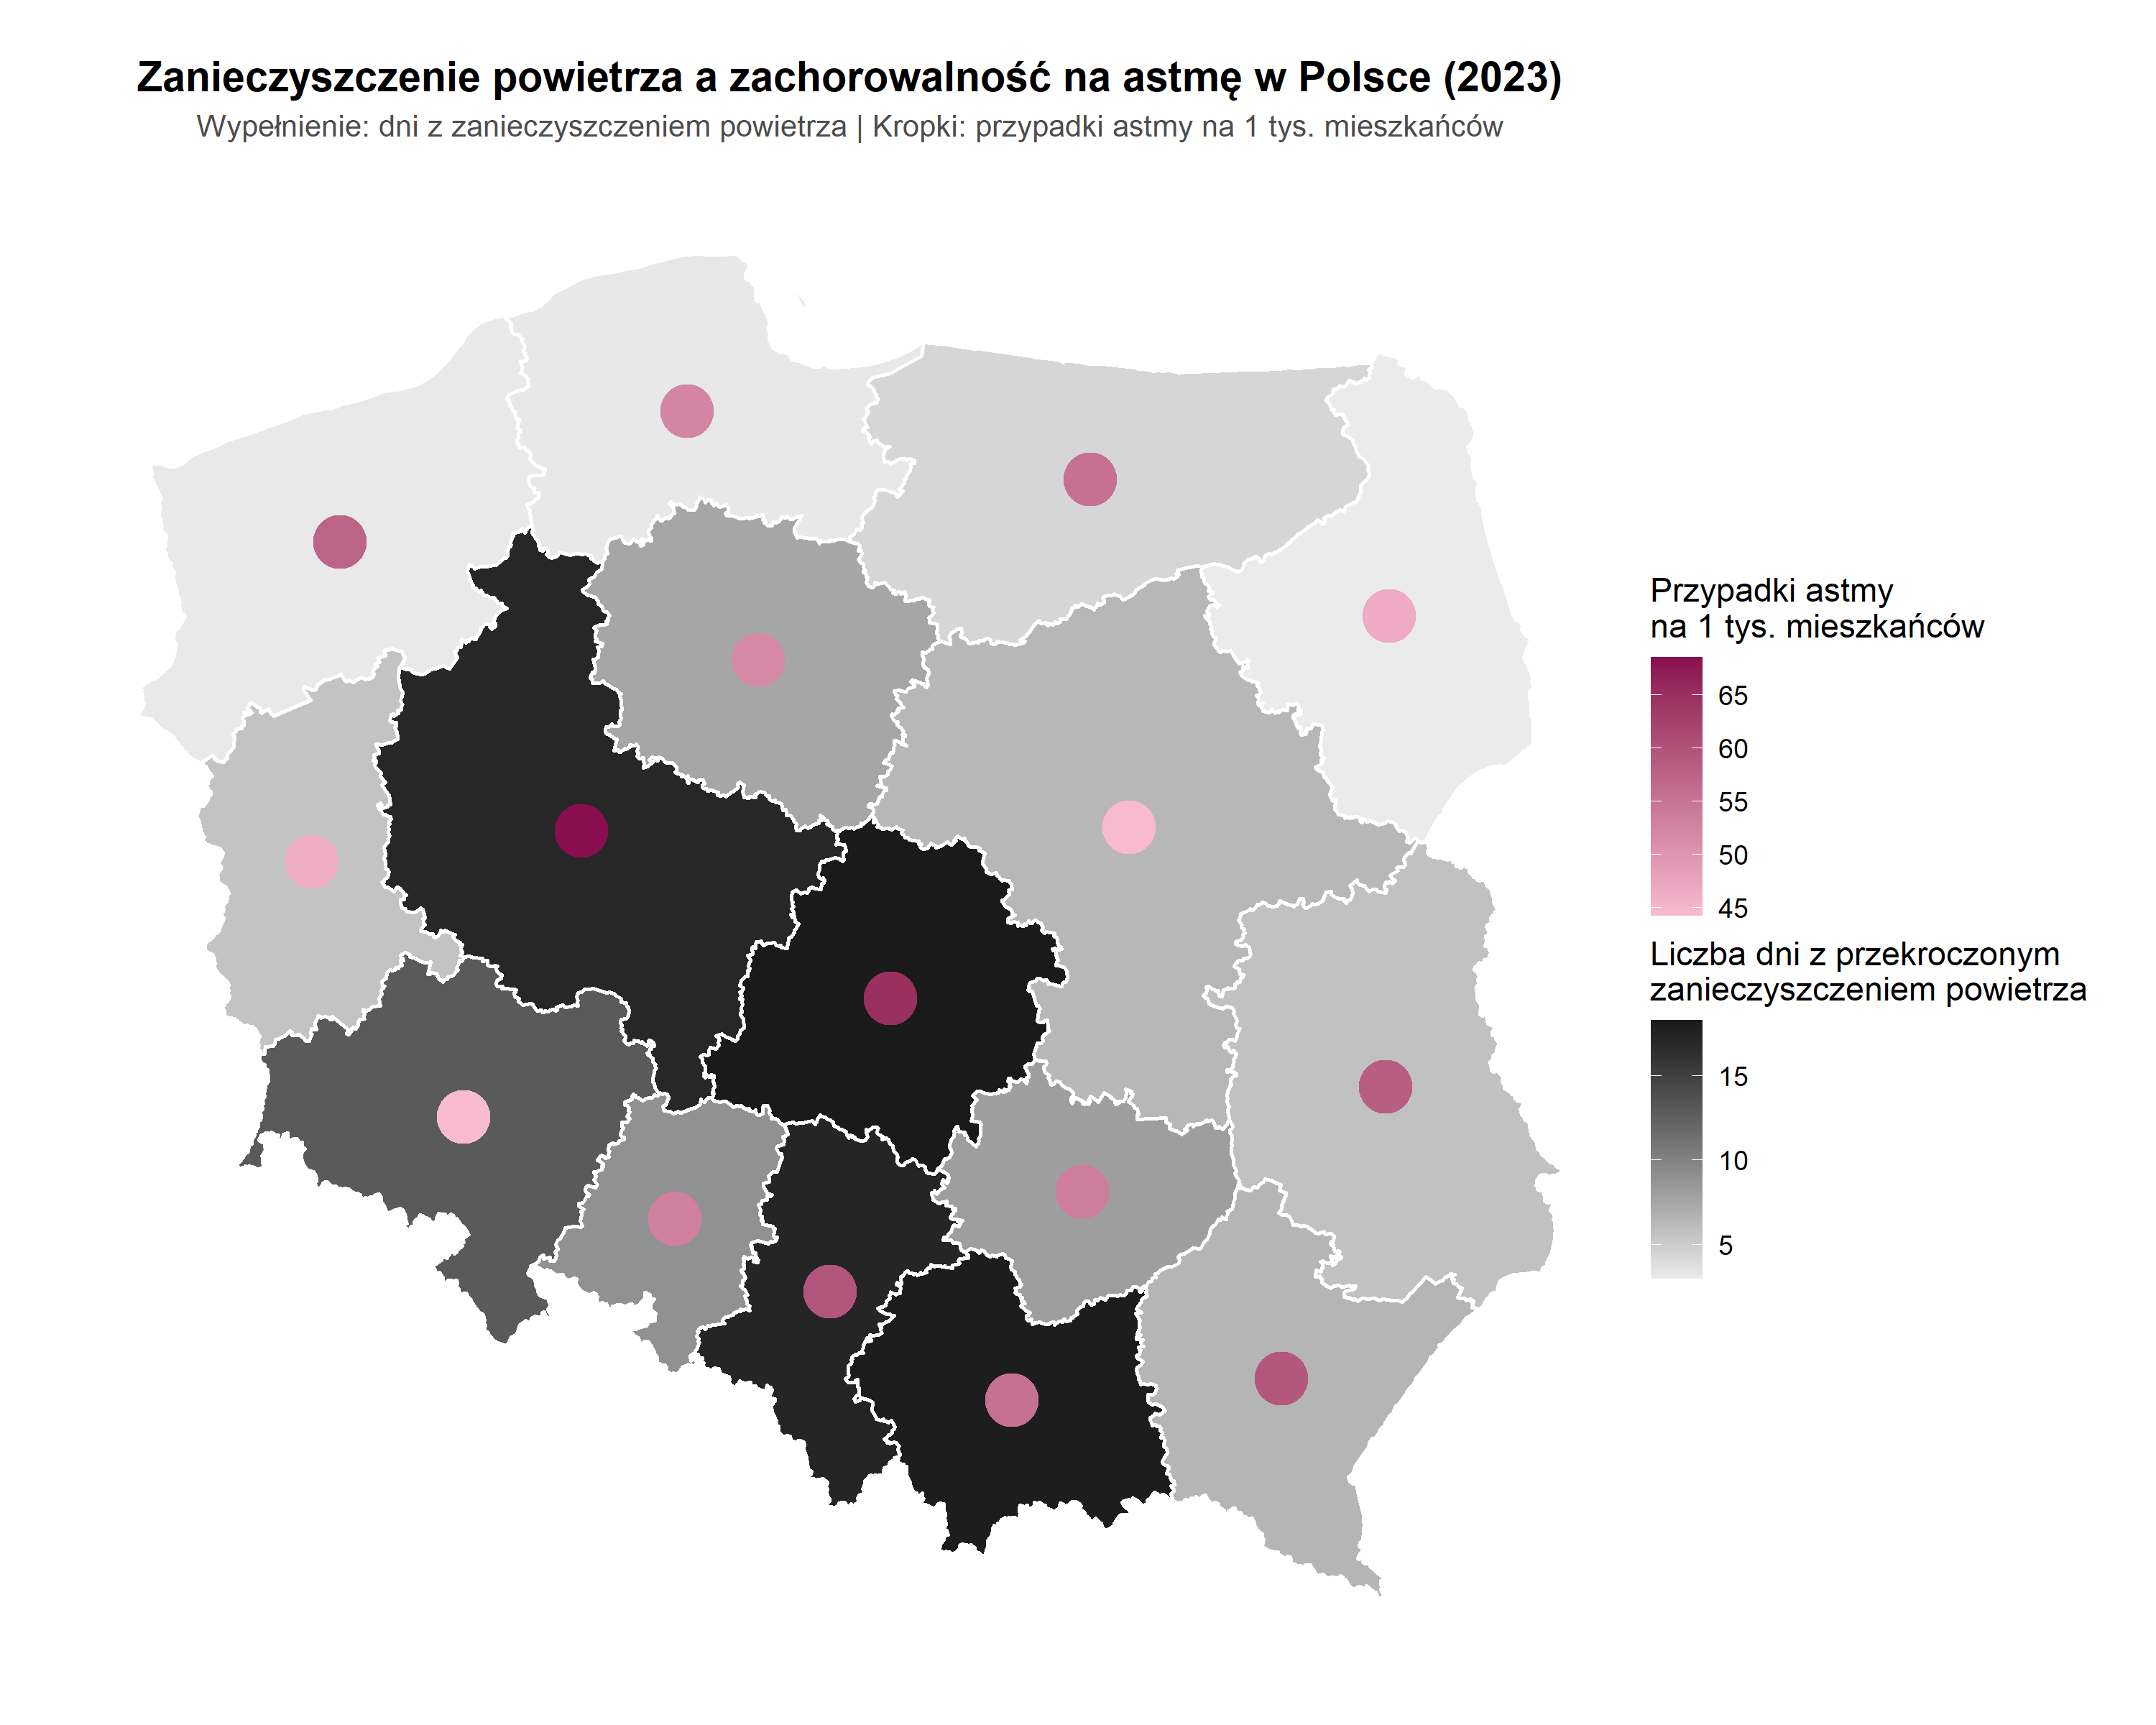

R code for this plot:
library(readxl)
library(dplyr)
library(ggplot2)
library(sf)


dane_astma <- read_excel("Astma_aktualizacja_2023.xlsx", sheet = "Wykres 2.3", skip = 1) %>%
  select(nazwa = 1, astma = 2) %>%
  mutate(nazwa = tolower(nazwa), astma = as.numeric(astma)) %>%
  filter(!is.na(astma))


raw <- read_excel("2023_PM10_24g.xlsx", sheet = "2023_PM10_24g", col_names = FALSE)
woj_map <- c(
  Ds="dolnośląskie", Kp="kujawsko-pomorskie", Lb="lubelskie", Lu="lubuskie",
  Ld="łódzkie", Mp="małopolskie", Mz="mazowieckie", Op="opolskie",
  Pk="podkarpackie", Pd="podlaskie", Pm="pomorskie", Sl="śląskie",
  Sk="świętokrzyskie", Wm="warmińsko-mazurskie", Wp="wielkopolskie", Zp="zachodniopomorskie"
)

dane_smog <- tibble(
  nazwa = woj_map[substr(raw[2, -1], 1, 2)],
  dni = colSums(sapply(raw[-c(1:6), -1], as.numeric) > 50, na.rm = TRUE)
) %>% 
  filter(!is.na(nazwa)) %>% 
  group_by(nazwa) %>% 
  summarise(dni_smogowe = mean(dni, na.rm = TRUE))


mapa_sf <- st_read("https://raw.githubusercontent.com/ppatrzyk/polska-geojson/master/wojewodztwa/wojewodztwa-min.geojson", quiet = TRUE) %>%
  mutate(nazwa = tolower(nazwa)) %>%
  left_join(dane_smog, by = "nazwa") %>%
  left_join(dane_astma, by = "nazwa")


wykres <- ggplot(mapa_sf) +
  geom_sf(aes(fill = dni_smogowe), color = "white", linewidth = 0.6) +
  geom_sf(data = st_centroid(mapa_sf), aes(color = astma), size = 8) +
  scale_fill_gradient(low = "#EBEBEB", high = "#1A1A1A", name = "Liczba dni z przekroczonym\nzanieczyszczeniem powietrza") +
  scale_color_gradient(low = "#F8BBD0", high = "#880E4F", name = "Przypadki astmy\nna 1 tys. mieszkańców") +
  labs(
    title = "Zanieczyszczenie powietrza a zachorowalność na astmę w Polsce (2023)",
    subtitle = "Wypełnienie: dni z zanieczyszczeniem powietrza | Kropki: przypadki astmy na 1 tys. mieszkańców"
  ) +
  theme_void() +
  theme(
    plot.title = element_text(face = "bold", size = 14, hjust = 0.5, margin = margin(b = 5)),
    plot.subtitle = element_text(size = 10, color = "gray30", hjust = 0.5, margin = margin(b = 15)),
    plot.background = element_rect(fill = "white", color = NA),
    panel.background = element_rect(fill = "white", color = NA),
    plot.margin = margin(20, 20, 20, 20)
  )


ggsave("mapa_polska_smog_astma_szata.png", plot = wykres, width = 10, height = 8, dpi = 300, bg = "white")
